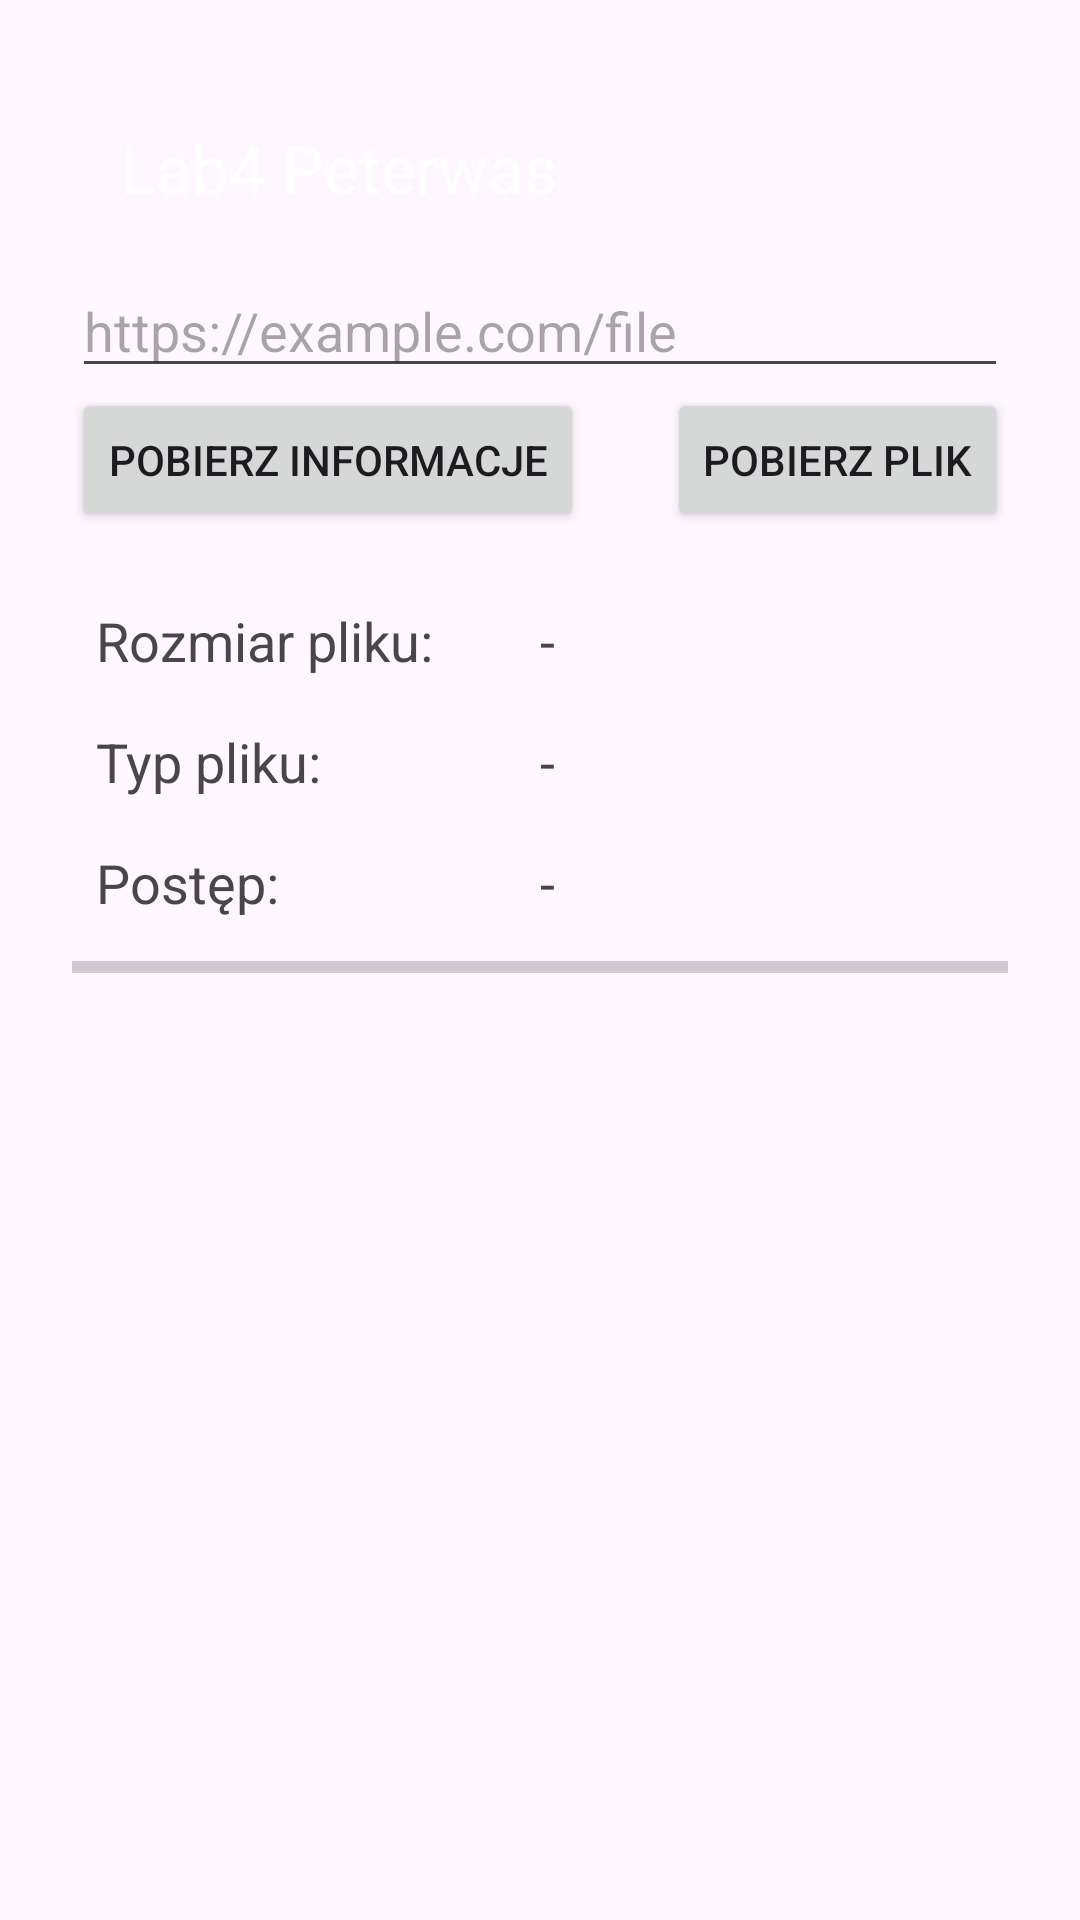

Android layout source for this screen:
<!-- AndroidManifest.xml: application theme Theme.Lab3 -->
<!-- res/layout/activity_main.xml -->
<?xml version="1.0" encoding="utf-8"?>
<androidx.constraintlayout.widget.ConstraintLayout
    xmlns:android="http://schemas.android.com/apk/res/android"
    xmlns:app="http://schemas.android.com/apk/res-auto"
    android:layout_width="match_parent"
    android:layout_height="match_parent"
    android:padding="24dp">

    <com.google.android.material.appbar.MaterialToolbar
        android:id="@+id/topAppBar"
        android:layout_width="0dp"
        android:layout_height="?attr/actionBarSize"
        app:layout_constraintTop_toTopOf="parent"
        app:layout_constraintStart_toStartOf="parent"
        app:layout_constraintEnd_toEndOf="parent"
        app:title="@string/app_name"
        app:titleTextColor="@color/white" />

    <EditText
        android:id="@+id/editUrl"
        android:layout_width="0dp"
        android:layout_height="wrap_content"
        android:inputType="textUri"
        android:hint="https://example.com/file"
        app:layout_constraintTop_toBottomOf="@id/topAppBar"
        app:layout_constraintStart_toStartOf="parent"
        app:layout_constraintEnd_toEndOf="parent" />

    <Button
        android:id="@+id/btnInfo"
        android:layout_width="wrap_content"
        android:layout_height="wrap_content"
        android:text="@string/btn_fetch"
        app:layout_constraintTop_toBottomOf="@id/editUrl"
        app:layout_constraintStart_toStartOf="parent" />

    <Button
        android:id="@+id/btnDownload"
        android:layout_width="wrap_content"
        android:layout_height="wrap_content"
        android:text="@string/btn_download"
        app:layout_constraintTop_toBottomOf="@id/editUrl"
        app:layout_constraintEnd_toEndOf="parent" />

    <LinearLayout
        android:id="@+id/infoLayout"
        android:layout_width="0dp"
        android:layout_height="wrap_content"
        android:orientation="vertical"
        android:paddingTop="16dp"
        app:layout_constraintTop_toBottomOf="@id/btnDownload"
        app:layout_constraintStart_toStartOf="parent"
        app:layout_constraintEnd_toEndOf="parent">

        <LinearLayout
            android:layout_width="match_parent"
            android:layout_height="wrap_content"
            android:orientation="horizontal"
            android:padding="8dp">

            <TextView
                android:layout_width="0dp"
                android:layout_height="wrap_content"
                android:layout_weight="1"
                android:text="@string/label_size"
                android:textSize="18sp" />

            <TextView
                android:id="@+id/textSize"
                android:layout_width="0dp"
                android:layout_height="wrap_content"
                android:layout_weight="1"
                android:textSize="18sp"
                android:text="-" />
        </LinearLayout>

        <LinearLayout
            android:layout_width="match_parent"
            android:layout_height="wrap_content"
            android:orientation="horizontal"
            android:padding="8dp">

            <TextView
                android:layout_width="0dp"
                android:layout_height="wrap_content"
                android:layout_weight="1"
                android:text="@string/label_type"
                android:textSize="18sp" />

            <TextView
                android:id="@+id/textType"
                android:layout_width="0dp"
                android:layout_height="wrap_content"
                android:layout_weight="1"
                android:textSize="18sp"
                android:text="-" />
        </LinearLayout>

        <LinearLayout
            android:layout_width="match_parent"
            android:layout_height="wrap_content"
            android:orientation="horizontal"
            android:padding="8dp">

            <TextView
                android:layout_width="0dp"
                android:layout_height="wrap_content"
                android:layout_weight="1"
                android:text="@string/label_progress"
                android:textSize="18sp" />

            <TextView
                android:id="@+id/textProgress"
                android:layout_width="0dp"
                android:layout_height="wrap_content"
                android:layout_weight="1"
                android:textSize="18sp"
                android:text="-" />
        </LinearLayout>

        <ProgressBar
            android:id="@+id/progressBar"
            style="?android:attr/progressBarStyleHorizontal"
            android:layout_width="match_parent"
            android:layout_height="wrap_content" />
    </LinearLayout>

</androidx.constraintlayout.widget.ConstraintLayout>
<!-- resources referenced by this layout -->
<resources>
  <color name="white">#FFFFFFFF</color>
  <string name="app_name">Lab4 Peterwas</string>
  <string name="btn_download">Pobierz plik</string>
  <string name="btn_fetch">Pobierz informacje</string>
  <string name="label_progress">Postęp:</string>
  <string name="label_size">Rozmiar pliku:</string>
  <string name="label_type">Typ pliku:</string>
  <style name="Theme.Lab3" parent="Base.Theme.Lab3" />
  <style name="Base.Theme.Lab3" parent="Theme.Material3.DayNight.NoActionBar">
          <item name="colorPrimary">@color/colorPrimary</item>
          <item name="colorOnPrimary">@color/colorOnPrimary</item>
          <item name="statusBarColor">@color/colorPrimary</item>
          <item name="navigationBarColor">@color/colorPrimary</item>
      </style>
  <color name="colorPrimary">#8C4CDE</color>
  <color name="colorOnPrimary">#FFFFFF</color>
</resources>
